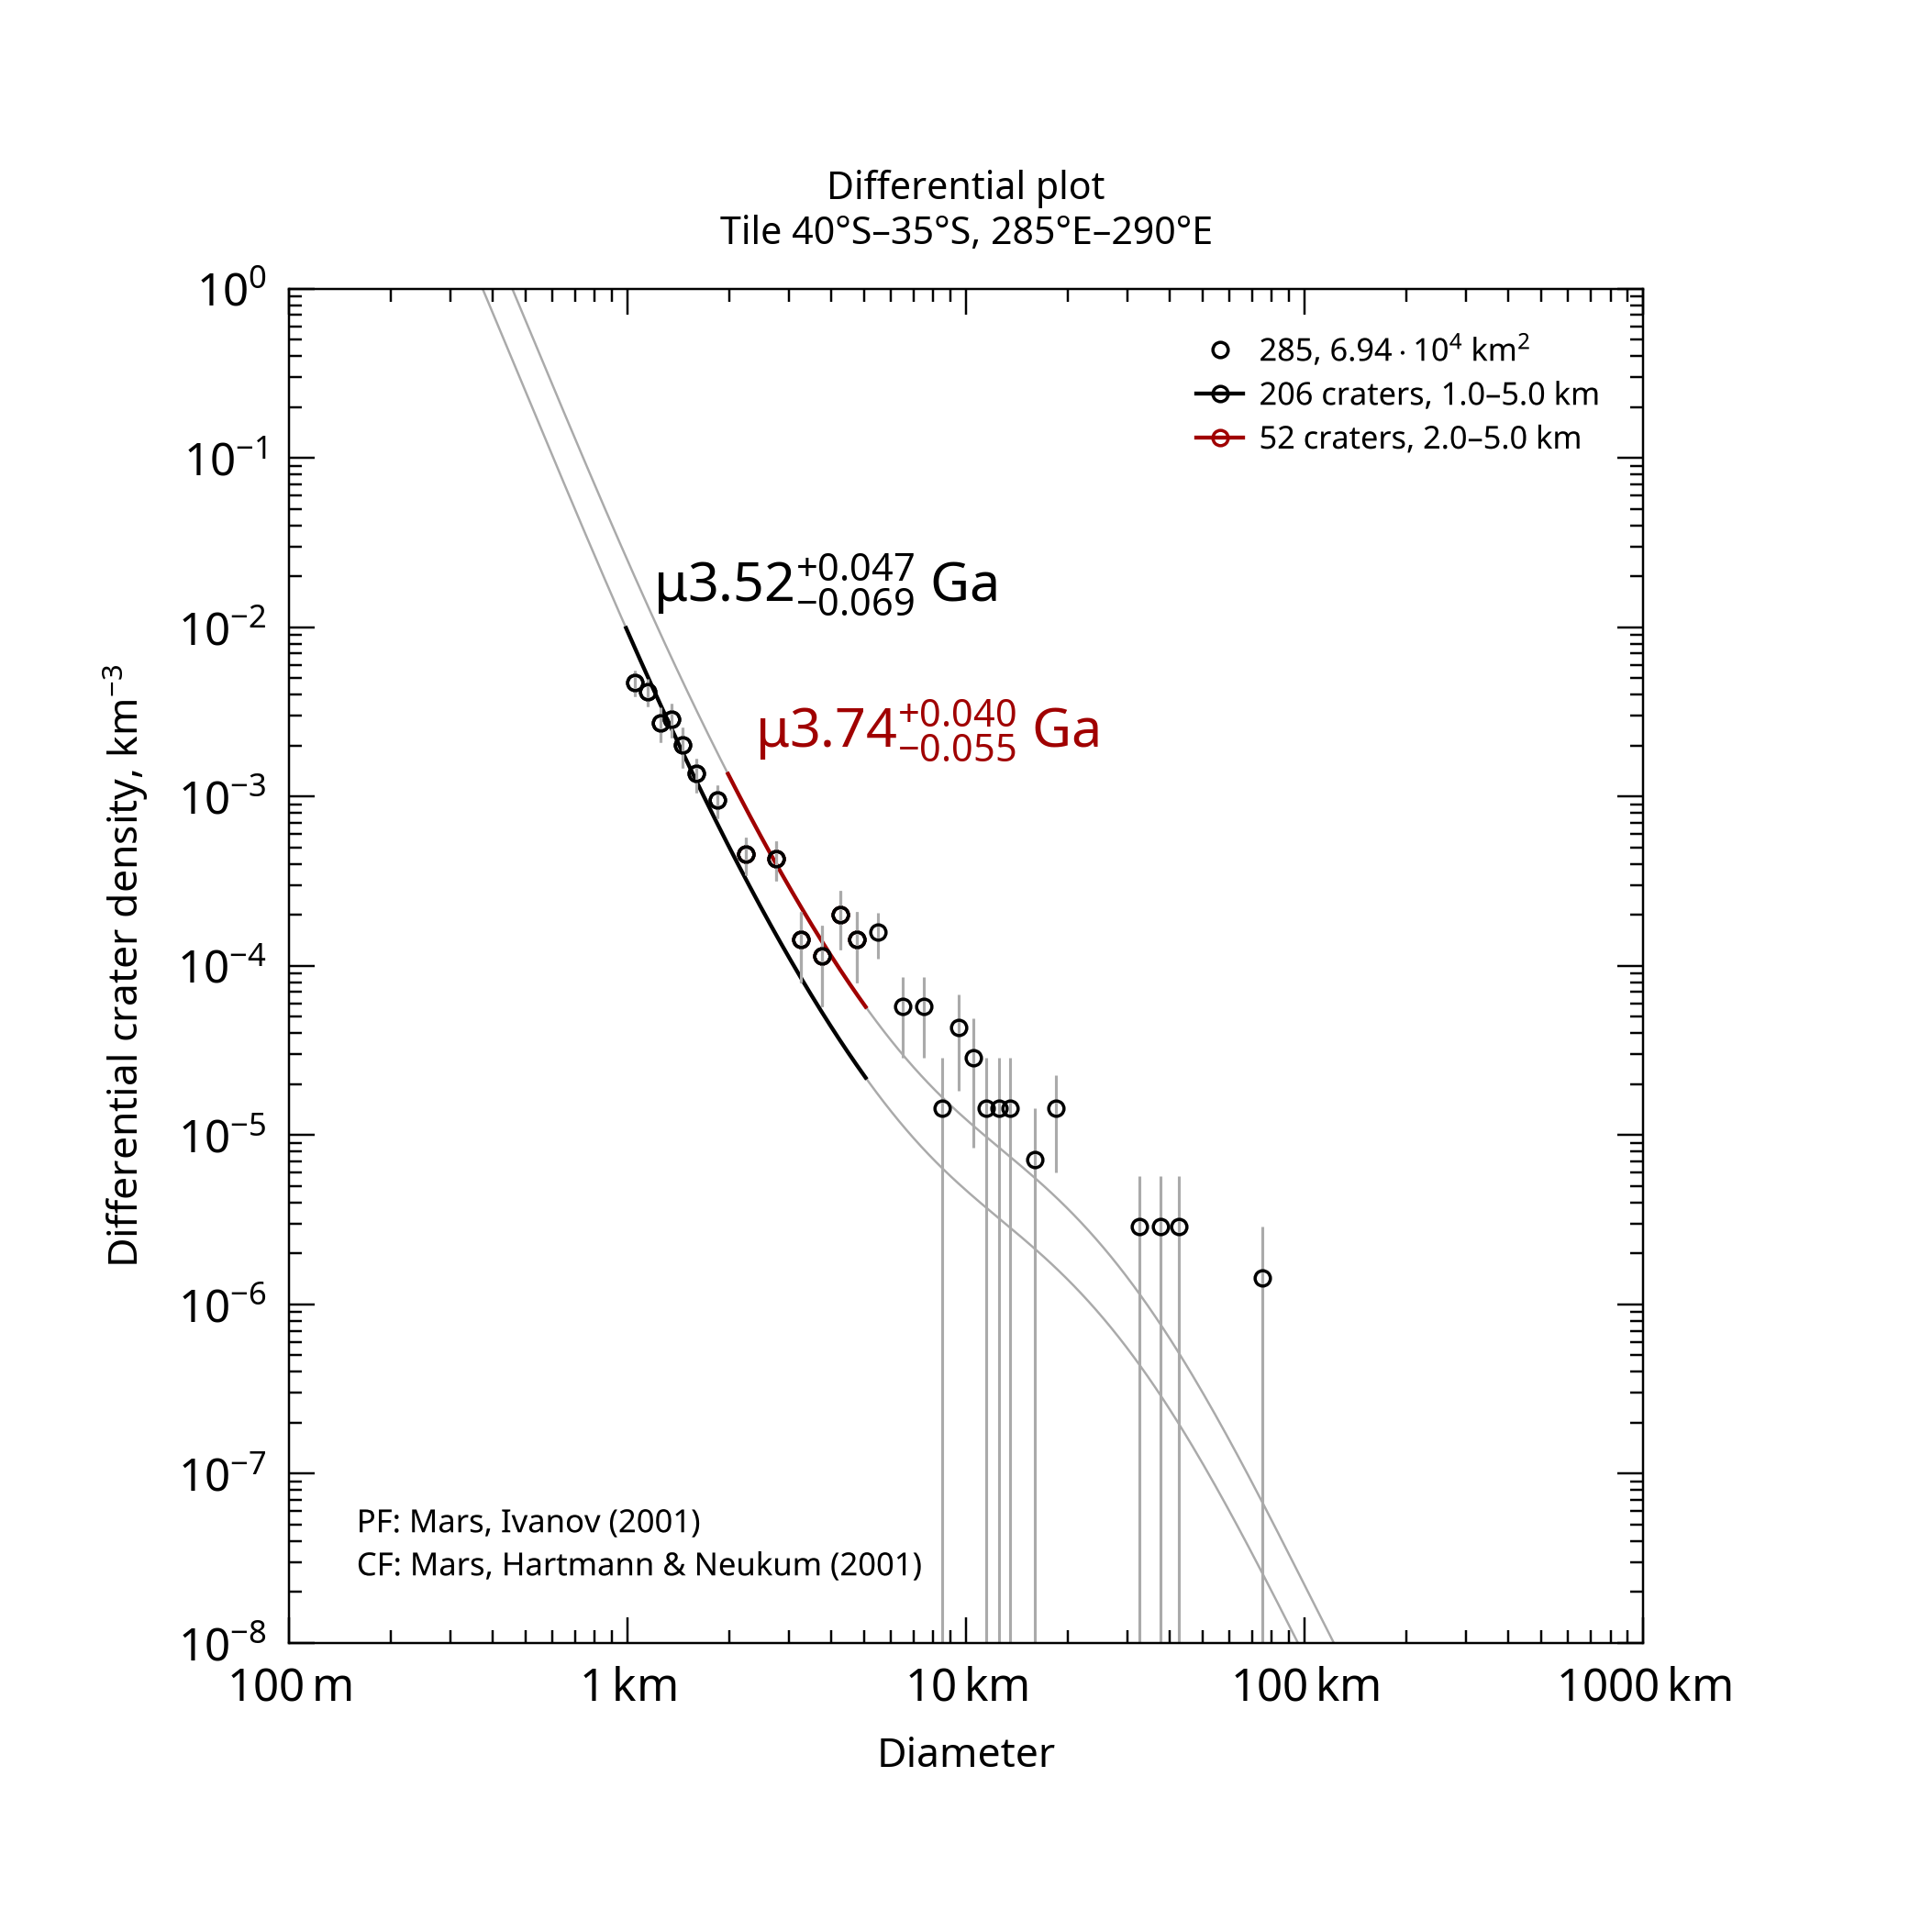

The file beside this chart, header and first rows:
, , , , , , , , , , , , , , , , , , , , Formatted values [paste MathML into Word…
, , , , , , , , , , , , , , , , , , , , , MathML, , Latex
Name, Area, Binning, d_min, d_max, Method, Resurf, N, N_event, Age, Age-, Age+, a0, a0-, a0+, N(1), N(1)-, N(1)+, Source, , Range, Age, N(1), Age
285, 69444, pseudo-log, 1, 5, d-fit, 0, 206.0, 206, 3.52, 3.45, 3.56, -2.529, -2.611, -2.461, 2.96e-03, 2.45e-03, 3.46e-03, tiles_scc/tile_lat-40_lon+285.scc, , 1.0–5.0 km, <math xmlns="http://www.w3.org/1998/Math…, <math xmlns="http://www.w3.org/1998/Math…, $\mu3.52^{+0.047}_{-0.069}$ Ga
285, 69444, pseudo-log, 2, 5, d-fit, 0, 52.0, 52, 3.74, 3.69, 3.78, -2.11, -2.234, -2.015, 7.76e-03, 5.84e-03, 9.67e-03, tiles_scc/tile_lat-40_lon+285.scc, , 2.0–5.0 km, <math xmlns="http://www.w3.org/1998/Math…, <math xmlns="http://www.w3.org/1998/Math…, $\mu3.74^{+0.040}_{-0.055}$ Ga
